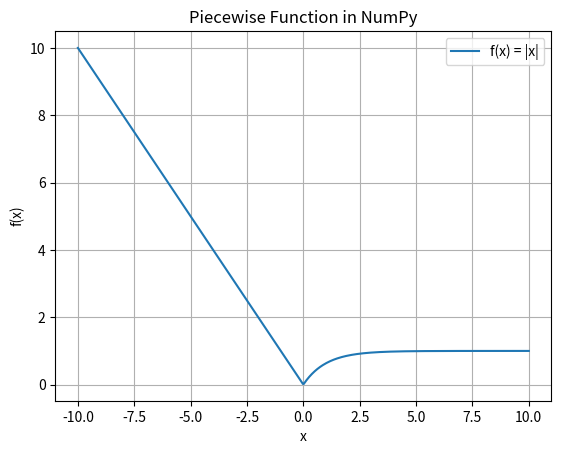

Write Python code to recreate this figure.
import numpy as np
import matplotlib.pyplot as plt

# Definiera x-intervallet
x = np.linspace(-10, 10, 500)

# Definiera piecewise-funktionen
f_x = np.piecewise(x, [x < 0, x >= 0], [lambda x: -x, lambda x: 1-np.exp(-x)])

# Plot
plt.plot(x, f_x, label="f(x) = |x|")
plt.plot()
plt.xlabel("x")
plt.ylabel("f(x)")

plt.title("Piecewise Function in NumPy")
plt.legend()
plt.grid()
plt.show()
                                                                                                                                                                                                                                                             
